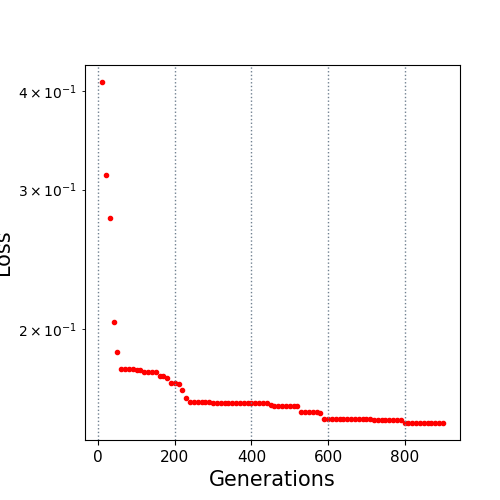

Values plotted in this chart, from the file beside it:
10.0, 0.410418
20.0, 0.3133
30.0, 0.2759
40.0, 0.2043
50.0, 0.1869
60.0, 0.178
70.0, 0.178
80.0, 0.178
90.0, 0.178
100.0, 0.1775
110.0, 0.1775
120.0, 0.1766
130.0, 0.1766
140.0, 0.1766
150.0, 0.1766
160.0, 0.1746
170.0, 0.1746
180.0, 0.1733
190.0, 0.171
200.0, 0.171
210.0, 0.1704
220.0, 0.1673
230.0, 0.1633
240.0, 0.1616
250.0, 0.1616
260.0, 0.1616
270.0, 0.1616
280.0, 0.1616
290.0, 0.1616
300.0, 0.1611
310.0, 0.1611
320.0, 0.1611
330.0, 0.1611
340.0, 0.1611
350.0, 0.1611
360.0, 0.1611
370.0, 0.1611
380.0, 0.1611
390.0, 0.1611
400.0, 0.1611
410.0, 0.1611
420.0, 0.1611
430.0, 0.1611
440.0, 0.1611
450.0, 0.1604
460.0, 0.1599
470.0, 0.1599
480.0, 0.1599
490.0, 0.1599
500.0, 0.1599
510.0, 0.1599
520.0, 0.1599
530.0, 0.1568
540.0, 0.1568
550.0, 0.1568
560.0, 0.1568
570.0, 0.1568
580.0, 0.1565
590.0, 0.154
600.0, 0.154
610.0, 0.154
... 29 more rows
